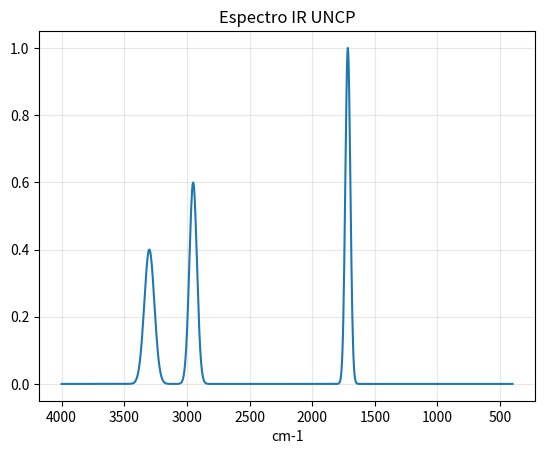

Write the Python code that produced this figure.
# ANALIZADOR IR - UNCP - Yauri Navarro
import math, numpy as np, matplotlib.pyplot as plt
C=299792458.0; H=6.62607015e-34; NA=6.02214076e23
dm=np.array([0.8,0.5,0.3])*1e-30
ed=np.array([1,0.2,0.1])
ed=ed/np.linalg.norm(ed)
prod=np.dot(dm,ed); mag=np.linalg.norm(dm)
ang=math.degrees(math.acos(prod/mag))
print(f"EJEMPLO 1715 cm-1 = 20.516 kJ/mol")
print(f"Delta magnitude {mag:.3e} C·m")
print(f"Angulo {ang:.2f}° Delta·e {prod:.3e}")
wn=1715; wm=wn*100; f=C*wm; lam=1/wm; E=(H*f*NA)/1000
print(f"{wn} cm-1 -> {f/1e12:.2f} THz, {lam*1e6:.3f} um, {E:.3f} kJ/mol")
x=np.linspace(4000,400,1000)
g=lambda x,mu,s,a: a*np.exp(-0.5*((x-mu)/s)**2)
y=g(x,1715,20,1)+g(x,2950,30,0.6)+g(x,3300,40,0.4)
plt.plot(x,y); plt.gca().invert_xaxis()
plt.title("Espectro IR UNCP"); plt.xlabel("cm-1"); plt.grid(True,alpha=0.3); plt.show()
